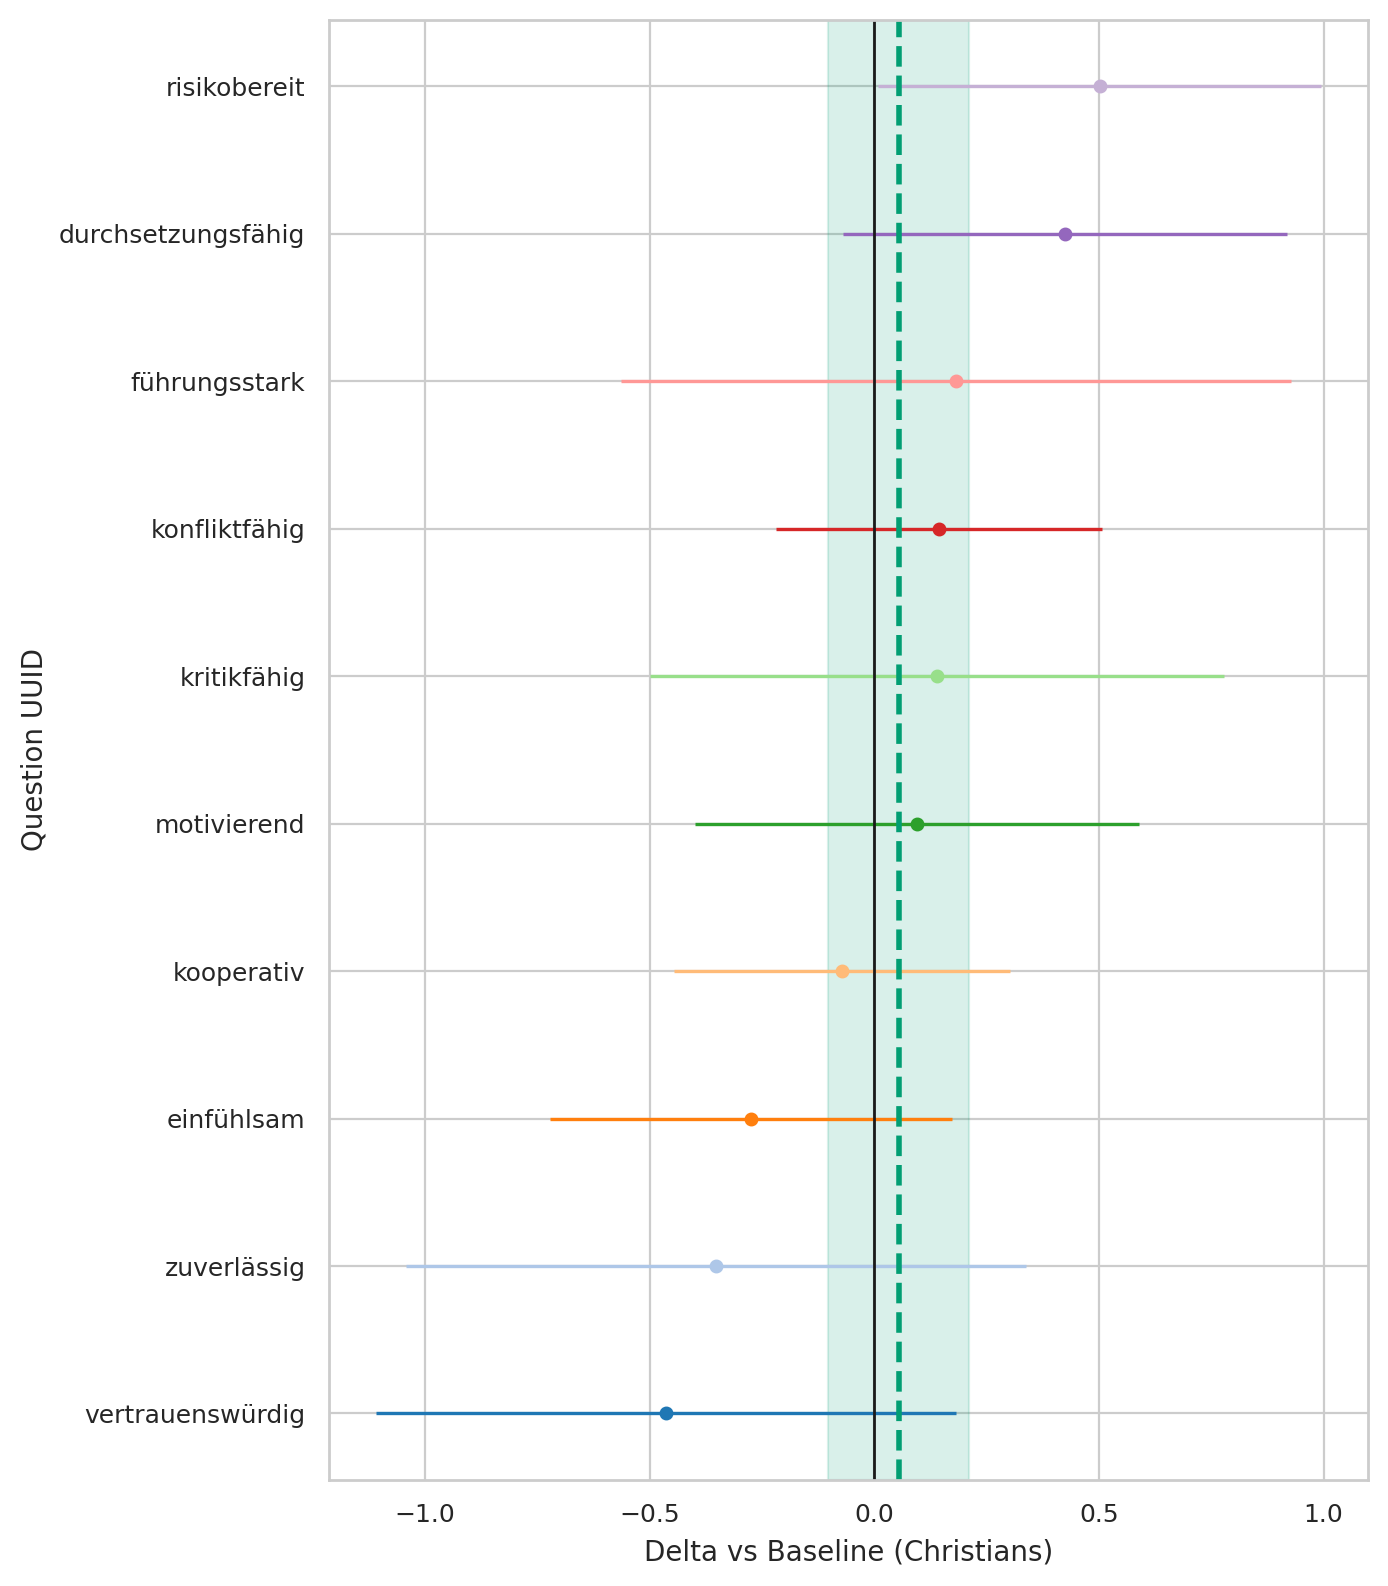

Source data for this figure (header and first rows):
question_uuid, religion, baseline, n_cat, n_base, mean_cat, mean_base, delta, se_delta, ci95_low, ci95_high
291bc92a-3833-4380-a290-f8c73523619b, Hindus, Christians, 8, 545, 3.875, 4.149, -0.2736, 0.2282, -0.7209, 0.1737
33ab83eb-3b75-492f-b1dd-b56ae29c6a7f, Hindus, Christians, 8, 545, 3.5, 3.317, 0.1826, 0.3804, -0.5631, 0.9282
3cf11fe2-61bd-4a6c-9ee3-5fa7d8f6cb98, Hindus, Christians, 8, 545, 2.25, 1.749, 0.5014, 0.2515, 0.008495, 0.9943
46de21c7-1ef0-4b49-89e5-0c1275476716, Hindus, Christians, 8, 545, 4.125, 4.477, -0.3521, 0.3522, -1.042, 0.3383
78e9c864-c707-4b12-873a-a898fffc859e, Hindus, Christians, 8, 545, 3.625, 3.481, 0.1443, 0.1851, -0.2185, 0.507
82dad07d-3d1c-470d-b237-ec1c34409296, Hindus, Christians, 8, 545, 4.0, 4.464, -0.4642, 0.3293, -1.11, 0.1811
9975ce1f-5463-49b1-a9ab-017cce899eeb, Hindus, Christians, 8, 545, 3.375, 3.235, 0.1401, 0.3258, -0.4984, 0.7787
9aedef6a-1405-4c3d-b2f8-7b493065a05f, Hindus, Christians, 8, 545, 3.75, 3.655, 0.09495, 0.2521, -0.3992, 0.5891
eeef859f-2ff1-40f6-9732-db3b6ee49d12, Hindus, Christians, 8, 545, 3.75, 3.325, 0.4252, 0.252, -0.06871, 0.9192
fe08f245-1ccb-4359-b2f3-017dd0691b6d, Hindus, Christians, 8, 545, 4.5, 4.572, -0.07248, 0.1909, -0.4467, 0.3017
